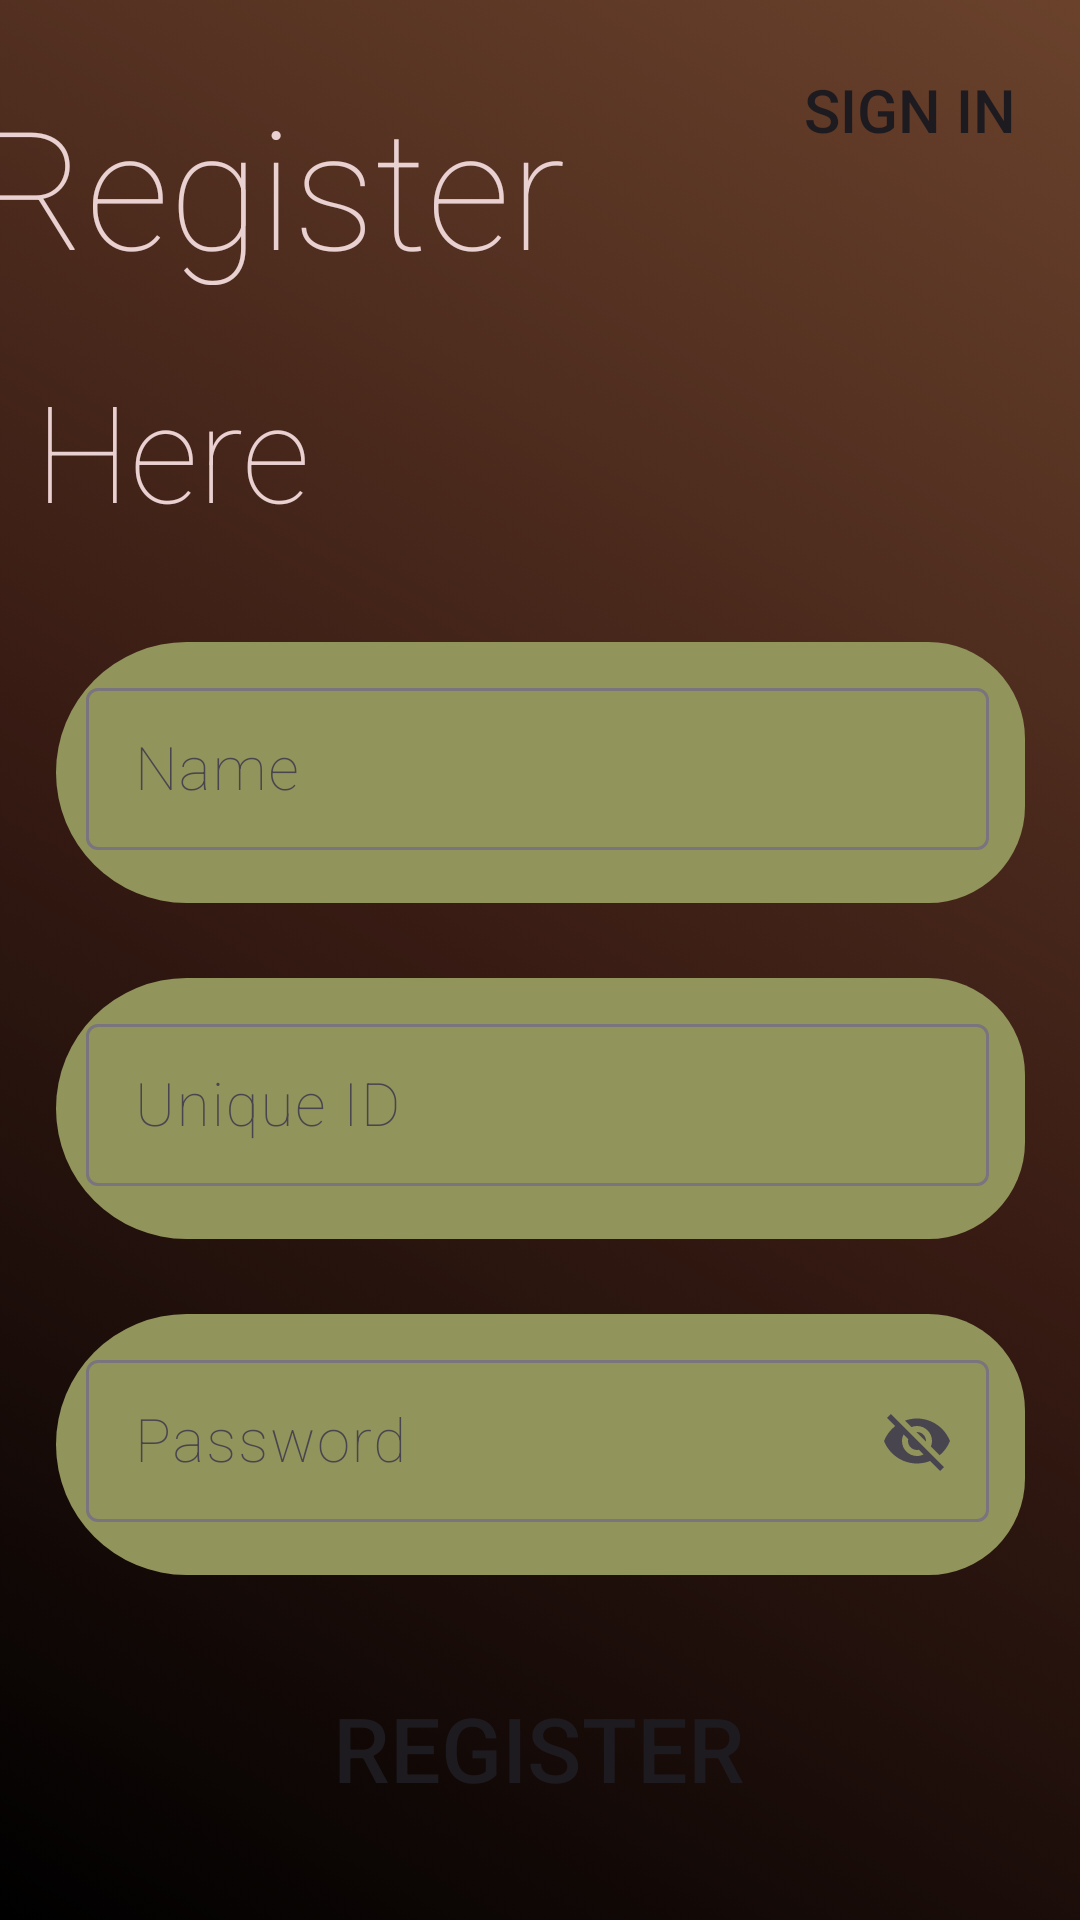

This screen was rendered from an Android layout file. Write that file and the resources it references.
<!-- AndroidManifest.xml: application theme Theme.SignInAndRegister -->
<!-- res/layout/activity_main.xml -->
<?xml version="1.0" encoding="utf-8"?>
<androidx.constraintlayout.widget.ConstraintLayout xmlns:android="http://schemas.android.com/apk/res/android"
    xmlns:app="http://schemas.android.com/apk/res-auto"
    xmlns:tools="http://schemas.android.com/tools"
    android:layout_width="match_parent"
    android:layout_height="match_parent"
    tools:context=".MainActivity"
    android:background="@drawable/backgroundgradient"
    >


    <TextView
        android:id="@+id/tv1"
        android:layout_width="251dp"
        android:layout_height="70dp"
        android:fontFamily="sans-serif-thin"
        android:text="Register"
        android:textColor="#EAD1D1"
        android:textSize="55dp"

        app:layout_constraintBottom_toTopOf="@+id/tv2"
        app:layout_constraintLeft_toLeftOf="parent"
        app:layout_constraintRight_toLeftOf="@+id/btn1"
        app:layout_constraintTop_toTopOf="parent"

        >

    </TextView>

    <TextView
        android:id="@+id/tv2"
        android:layout_width="214dp"
        android:layout_height="69dp"
        android:fontFamily="sans-serif-thin"
        android:text="Here"
        android:textColor="#EAD1D1"
        android:textSize="45dp"

        app:layout_constraintBottom_toTopOf="@+id/til1"
        app:layout_constraintHorizontal_bias="0.08"
        app:layout_constraintLeft_toLeftOf="parent"
        app:layout_constraintRight_toRightOf="parent"

        app:layout_constraintTop_toBottomOf="@+id/tv1">

    </TextView>

    <Button
        android:id="@+id/btn1"
        android:layout_width="124dp"
        android:layout_height="54dp"
        android:background="@android:color/transparent"
        android:text="Sign In "
        android:textSize="20dp"

        app:layout_constraintBottom_toTopOf="@+id/tv2"
        app:layout_constraintLeft_toRightOf="@+id/tv1"
        app:layout_constraintRight_toRightOf="parent"
        app:layout_constraintTop_toTopOf="parent"


        app:layout_constraintVertical_bias="0.146"></Button>

    <com.google.android.material.textfield.TextInputLayout
        android:id="@+id/til1"
        android:layout_width="323dp"
        android:layout_height="87dp"
        android:background="@drawable/box"
        android:fontFamily="sans-serif-thin"
        android:padding="10dp"
        app:helperTextTextColor="@color/white"
        app:layout_constraintBottom_toTopOf="@+id/til2"

        app:layout_constraintLeft_toLeftOf="parent"
        app:layout_constraintRight_toRightOf="parent"
        app:layout_constraintTop_toBottomOf="@+id/tv2"
        app:startIconDrawable="@drawable/baseline_person_outline_24"

        >

        <com.google.android.material.textfield.TextInputEditText
            android:id="@+id/tiet1"
            android:layout_width="301dp"
            android:layout_height="54dp"
            android:fontFamily="sans-serif-thin"
            android:hint="Name"

            android:inputType="text"
            android:textColor="@color/white"
            android:textSize="20dp" />
    </com.google.android.material.textfield.TextInputLayout>

    <com.google.android.material.textfield.TextInputLayout
        android:id="@+id/til2"
        android:layout_width="323dp"
        android:layout_height="87dp"
        android:background="@drawable/box"
        android:fontFamily="sans-serif-thin"
        android:padding="10dp"

        app:helperTextTextColor="@color/white"

        app:layout_constraintBottom_toTopOf="@+id/til3"
        app:layout_constraintLeft_toLeftOf="parent"
        app:layout_constraintRight_toRightOf="parent"
        app:layout_constraintTop_toBottomOf="@+id/til1"

        >

        <com.google.android.material.textfield.TextInputEditText
            android:id="@+id/tiet2"
            android:layout_width="301dp"
            android:layout_height="54dp"
            android:fontFamily="sans-serif-thin"
            android:hint="Unique ID"

            android:inputType="text"
            android:textColor="@color/white"
            android:textSize="20dp" />
    </com.google.android.material.textfield.TextInputLayout>

    <com.google.android.material.textfield.TextInputLayout
        android:id="@+id/til3"
        android:layout_width="323dp"
        android:layout_height="87dp"
        android:background="@drawable/box"
        android:fontFamily="sans-serif-thin"
        android:padding="10dp"
        app:endIconMode="password_toggle"
        app:helperTextTextColor="@color/white"
        app:layout_constraintBottom_toTopOf="@+id/btn2"

        app:layout_constraintLeft_toLeftOf="parent"
        app:layout_constraintRight_toRightOf="parent"
        app:layout_constraintTop_toBottomOf="@+id/til2"
        app:startIconDrawable="@drawable/baseline_password_24"

        >

        <com.google.android.material.textfield.TextInputEditText
            android:id="@+id/tiet3"
            android:layout_width="301dp"
            android:layout_height="54dp"
            android:fontFamily="sans-serif-thin"
            android:hint="Password"
            android:inputType="text"

            android:textColor="@color/white"
            android:textSize="20dp" />
    </com.google.android.material.textfield.TextInputLayout>

    <Button
        android:id="@+id/btn2"
        android:layout_width="170dp"
        android:layout_height="65dp"
        android:background="@android:color/transparent"
        android:text="Register"
        android:textSize="30dp"


        app:layout_constraintBottom_toBottomOf="parent"
        app:layout_constraintHorizontal_bias="0.498"
        app:layout_constraintLeft_toLeftOf="parent"
        app:layout_constraintRight_toRightOf="parent"

        app:layout_constraintTop_toBottomOf="@+id/til3"></Button>


</androidx.constraintlayout.widget.ConstraintLayout>
<!-- resources referenced by this layout -->
<resources>
  <!-- drawable backgroundgradient (drawable) -->
  <?xml version="1.0" encoding="utf-8"?>
  <selector xmlns:android="http://schemas.android.com/apk/res/android">
      <item>
          <shape android:shape="rectangle">
              <gradient
                  android:startColor="@color/black"
                  android:endColor="#6A422C"
                  android:angle="45"
                  android:centerColor="#391C14">
              </gradient>
  
          </shape>
      </item>
  
  </selector>
  <!-- drawable box (drawable) -->
  <?xml version="1.0" encoding="utf-8"?>
  <selector xmlns:android="http://schemas.android.com/apk/res/android">
      <item>
          <shape android:shape="rectangle">
              <solid android:color="#91945B"></solid>
              <corners android:topLeftRadius="54dp"
                  android:bottomLeftRadius= "54dp"
                  android:topRightRadius="40dp"
                  android:bottomRightRadius="40dp"
                  ></corners>
  
  
  
          </shape>
  
  
  
      </item>
  
  </selector>
  <style name="Theme.SignInAndRegister" parent="Base.Theme.SignInAndRegister" />
  <style name="Base.Theme.SignInAndRegister" parent="Theme.Material3.DayNight.NoActionBar">
          
          
      </style>
  <!-- not gathered from this repository: default colours our renderer supplied (Android Studio template values) -->
  <color name="black">#FF000000</color>
  <color name="white">#FFFFFFFF</color>
</resources>
